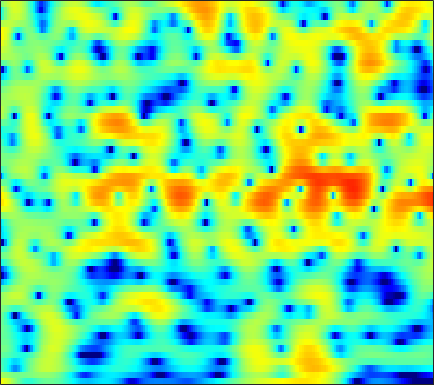

The table this chart was drawn from, first rows:
5.0407, 4.626, 3.9992, 3.2839, 2.6889, 1.8211, 0.87526, 0.12866, -0.88679, -1.8637, -2.7066, -3.1846, -3.5415, -3.564, -3.3936, -3.0065, -2.5312, -2.1724, -1.7381, -1.384, -1.1296, -1.0001, -0.91264, -0.92358
1.505, 1.241, 0.8715, 0.5023, 0.238, -0.08036, -0.3426, -0.4924, -0.6207, -0.666, -0.6308, -0.5568, -0.4067, -0.2129, -0.05055, 0.1742, 0.3878, 0.53, 0.6843, 0.783, 0.8156, 0.7902, 0.6824, 0.4848
-1.92, -2.613, -3.793, -5.295, -6.634, -8.568, -10.07, -10.21, -8.901, -6.885, -4.947, -3.672, -2.22, -1.012, -0.2426, 0.6245, 1.334, 1.773, 2.242, 2.584, 2.804, 2.892, 2.907, 2.808
-2.448, -2.899, -3.679, -4.632, -5.412, -6.391, -7.04, -7.127, -6.635, -5.634, -4.417, -3.489, -2.32, -1.257, -0.5391, 0.3113, 1.045, 1.52, 2.054, 2.471, 2.768, 2.909, 2.982, 2.921
-1.086, -1.245, -1.548, -1.934, -2.262, -2.725, -3.181, -3.502, -3.866, -4.107, -4.157, -4.036, -3.639, -2.975, -2.347, -1.41, -0.4506, 0.2376, 1.073, 1.776, 2.331, 2.642, 2.907, 2.992
-0.2641, -0.3413, -0.6086, -1.052, -1.509, -2.299, -3.339, -4.327, -6.042, -8.469, -12.19, -16.7, -21.52, -13.65, -9.67, -6.026, -3.404, -1.858, -0.1961, 1.1, 2.094, 2.667, 3.224, 3.563
-0.9124, -0.92, -1.113, -1.498, -1.902, -2.57, -3.364, -4.016, -4.947, -5.898, -6.749, -7.184, -7.267, -6.666, -5.839, -4.486, -3.053, -2.017, -0.7349, 0.4007, 1.367, 1.973, 2.618, 3.079
-1.02, -1.129, -1.42, -1.863, -2.301, -3.016, -3.851, -4.508, -5.381, -6.177, -6.809, -7.106, -7.138, -6.682, -6.025, -4.859, -3.527, -2.512, -1.21, -0.02655, 1.015, 1.691, 2.435, 2.99
-0.6869, -1.002, -1.537, -2.208, -2.807, -3.756, -4.916, -5.955, -7.603, -9.687, -12.6, -15.93, -22.96, -17.94, -12.83, -8.373, -5.273, -3.453, -1.467, 0.1168, 1.371, 2.126, 2.916, 3.484
-0.8919, -1.473, -2.483, -3.708, -4.699, -5.998, -7.146, -7.82, -8.428, -8.737, -8.82, -8.706, -8.24, -7.207, -6.046, -4.209, -2.394, -1.15, 0.3108, 1.526, 2.481, 3.017, 3.514, 3.797
-0.7631, -1.484, -2.986, -5.222, -7.504, -12, -22.39, -24.56, -12.82, -8.563, -6.14, -4.788, -3.231, -1.903, -1.045, -0.04039, 0.8748, 1.516, 2.273, 2.88, 3.333, 3.559, 3.676, 3.569
0.07166, -0.07399, -0.53, -1.243, -1.874, -2.573, -2.981, -3.065, -2.794, -2.101, -1.308, -0.7798, -0.1929, 0.3177, 0.6461, 1.019, 1.353, 1.598, 1.893, 2.116, 2.265, 2.323, 2.288, 2.013
0.8614, 1.192, 1.559, 1.745, 1.75, 1.717, 1.754, 1.787, 1.733, 1.587, 1.442, 1.287, 0.8978, 0.2698, -0.2822, -1.064, -1.764, -2.102, -2.083, -1.559, -0.8518, -0.3824, 0.04288, 0.1575
0.5846, 1.073, 1.639, 2.139, 2.461, 2.746, 2.902, 2.969, 2.962, 2.746, 2.286, 1.784, 0.8335, -0.5866, -2.097, -5.043, -10.18, -18.61, -17.11, -8.385, -4.409, -2.6, -1.137, -0.354
-2.697, -2.081, -1.319, -0.5847, 0.01473, 0.7479, 1.278, 1.554, 1.843, 1.98, 1.851, 1.595, 1.112, 0.4253, -0.2494, -1.242, -2.104, -2.529, -2.594, -2.093, -1.365, -0.782, -0.1064, 0.3493
-9.38, -8.384, -6.747, -5.053, -3.915, -2.539, -1.303, -0.5364, 0.2272, 0.7815, 1.176, 1.341, 1.393, 1.323, 1.222, 1.051, 0.8669, 0.7466, 0.6572, 0.6702, 0.7253, 0.7617, 0.8363, 0.8987
-24.74, -18.73, -13.17, -9.121, -6.82, -4.527, -2.738, -1.595, -0.3966, 0.4544, 1.099, 1.469, 1.771, 1.916, 1.966, 1.938, 1.826, 1.722, 1.548, 1.337, 1.148, 1.008, 0.8111, 0.6433
-13.45, -11.8, -9.076, -6.634, -5.02, -3.045, -1.462, -0.5272, 0.5328, 1.361, 1.917, 2.202, 2.462, 2.556, 2.526, 2.379, 2.131, 1.894, 1.477, 0.9376, 0.3636, -0.07017, -0.6627, -1.155
-4.528, -3.916, -2.961, -1.794, -1.018, -0.02481, 0.9489, 1.542, 2.127, 2.578, 2.843, 2.892, 2.841, 2.671, 2.454, 2.098, 1.661, 1.241, 0.5778, -0.2709, -1.497, -2.673, -4.63, -7.054
-0.9918, -0.7417, -0.3249, 0.2675, 0.8697, 1.595, 2.156, 2.555, 2.889, 2.907, 2.728, 2.437, 1.784, 0.9715, 0.3577, -0.3533, -0.8392, -1.06, -1.235, -1.488, -2.204, -3.08, -4.728, -7.083
-3.41, -3.416, -2.447, -1.168, -0.1105, 1.21, 2.129, 2.588, 2.956, 2.861, 2.283, 1.534, -0.09473, -2.631, -5.351, -10.23, -10.78, -7.445, -4.102, -2.183, -0.9731, -0.5295, -0.304, -0.1722
-19.64, -20.19, -9.988, -4.914, -2.583, -0.5141, 1.079, 1.818, 2.351, 2.551, 2.209, 1.656, 0.5888, -1.001, -2.374, -3.838, -4.03, -3.227, -1.612, -0.3033, 0.7115, 1.261, 1.666, 1.868
-6.809, -6.507, -5.241, -3.799, -2.538, -1.134, 0.009081, 0.737, 1.35, 1.71, 1.831, 1.744, 1.534, 1.204, 0.9695, 0.7378, 0.6784, 0.7643, 0.9223, 1.222, 1.407, 1.492, 1.523, 1.318
-7.276, -5.985, -4.385, -2.9, -2.086, -0.9592, -0.1026, 0.3693, 0.9547, 1.263, 1.476, 1.569, 1.54, 1.518, 1.467, 1.382, 1.333, 1.311, 1.28, 1.254, 1.222, 1.137, 0.9717, 0.6969
-6.392, -4.567, -2.948, -1.595, -0.8752, -0.1284, 0.4616, 0.7088, 0.9777, 1.106, 1.114, 1.115, 1.025, 0.943, 0.8645, 0.777, 0.6829, 0.606, 0.5766, 0.4566, 0.4114, 0.3759, 0.2773, 0.22
-0.255, 0.1802, 0.7802, 1.081, 1.351, 1.454, 1.39, 1.326, 0.9758, 0.6666, 0.2379, -0.1028, -0.3951, -0.7003, -0.8365, -0.9357, -1.028, -1.117, -1.21, -1.339, -1.456, -1.441, -1.327, -1.059
4.481, 4.274, 4.019, 3.674, 3.298, 2.751, 1.97, 1.315, 0.2785, -1.006, -2.327, -3.368, -4.472, -4.906, -4.796, -4.424, -4.037, -3.903, -4.289, -4.815, -5.776, -6.378, -6.173, -4.977
6.649, 6.154, 5.283, 4.446, 3.594, 2.501, 1.232, 0.08327, -1.438, -3.7, -6.513, -9.881, -18.38, -20.53, -12.99, -8.659, -6.508, -5.828, -5.856, -7.242, -10.12, -14.65, -18.09, -9.795
6.168, 5.403, 4.017, 2.566, 1.303, -0.4748, -2.066, -3.198, -4.13, -5.048, -5.859, -6.526, -7.201, -7.091, -6.401, -5.256, -4.147, -3.737, -3.175, -3.364, -3.293, -3.409, -2.882, -1.993
3.637, 2.654, 1.151, -0.9464, -2.734, -6.889, -12.16, -16.84, -12.67, -7.883, -5.747, -4.407, -3.533, -2.741, -2.362, -1.883, -1.544, -1.332, -1.155, -0.9104, -0.6684, -0.3413, 0.1717, 0.878
-0.6586, -1.134, -1.311, -2.088, -2.804, -4.216, -5.523, -6.08, -5.279, -3.94, -2.409, -1.641, -0.8141, -0.3938, -0.2759, -0.339, -0.7117, -1.004, -1.673, -1.935, -2.031, -1.593, -0.7524, 0.365
-11.87, -6.539, -3.385, -1.536, -0.852, -0.162, 0.1675, 0.4633, 0.7858, 1.207, 1.58, 1.747, 1.854, 1.65, 1.32, 0.4847, -0.8236, -2.301, -5.022, -9.453, -13.03, -10.19, -5.372, -2.231
-2.899, -2.319, -1.339, -0.299, 0.2892, 0.9862, 1.477, 1.821, 2.116, 2.389, 2.491, 2.517, 2.368, 2.004, 1.576, 0.7145, -0.4809, -1.674, -3.562, -5.466, -6.526, -5.868, -4.267, -2.507
-0.1221, -0.2174, -0.04749, 0.1188, 0.4003, 0.6402, 1, 1.202, 1.512, 1.728, 1.865, 1.935, 1.88, 1.728, 1.489, 1.062, 0.5057, 0.02383, -0.5891, -1.177, -1.506, -1.645, -1.616, -1.517
-0.0987, -0.2821, -0.477, -0.5579, -0.5616, -0.414, -0.1762, 0.068, 0.4603, 0.8495, 1.248, 1.463, 1.703, 1.811, 1.816, 1.714, 1.508, 1.292, 0.9569, 0.5591, 0.1991, -0.1155, -0.4749, -0.8848
-1.083, -1.463, -2.134, -2.618, -2.99, -3.004, -2.725, -2.146, -1.279, -0.2443, 0.6774, 1.276, 1.925, 2.36, 2.58, 2.699, 2.646, 2.514, 2.182, 1.789, 1.236, 0.8161, 0.1526, -0.5162
-2.509, -3.278, -4.67, -6.713, -8.7, -11.31, -9.97, -7.436, -4.01, -1.528, 0.3729, 1.48, 2.582, 3.343, 3.699, 3.935, 3.911, 3.739, 3.32, 2.703, 1.87, 1.158, 0.03881, -1.144
-4.044, -4.407, -5.066, -6.753, -8.35, -10.15, -9.098, -6.593, -3.452, -0.9223, 1.075, 2.208, 3.366, 4.15, 4.489, 4.668, 4.536, 4.227, 3.618, 2.644, 1.471, 0.3251, -1.458, -3.75
-4.834, -3.939, -3.531, -3.575, -3.429, -3.505, -2.824, -2.162, -0.9222, 0.5298, 1.802, 2.717, 3.611, 4.199, 4.418, 4.391, 4.015, 3.512, 2.543, 1.31, -0.1316, -1.353, -3.107, -5.176
-1.354, -1.134, -1.506, -2.074, -2.574, -3.469, -3.481, -3.081, -1.545, 0.2241, 1.8, 2.847, 3.809, 4.351, 4.482, 4.223, 3.488, 2.67, 1.059, -0.8864, -3.124, -4.671, -5.956, -6.251
2.131, 1.542, 0.3434, -1.37, -3.635, -8.266, -23.1, -14, -5.342, -1.031, 1.619, 2.88, 4.048, 4.569, 4.621, 4.224, 3.247, 2.165, -8.6871e-05, -3.081, -7.906, -14.52, -22.2, -10.81
2.377, 1.859, 1.139, 0.1285, -0.7945, -1.856, -2.351, -2.143, -0.9975, 0.4366, 1.689, 2.425, 3.084, 3.345, 3.266, 2.834, 2.034, 1.12, -0.3635, -2.122, -4.044, -5.218, -6.111, -6.077
1.488, 1.455, 1.338, 1.13, 1.031, 0.9346, 0.9113, 1.075, 1.385, 1.732, 2.101, 2.339, 2.483, 2.46, 2.291, 1.85, 1.184, 0.5125, -0.53, -1.745, -3.067, -4.038, -5.255, -6.287
0.5266, 0.849, 1.107, 1.353, 1.522, 1.696, 1.884, 2.034, 2.203, 2.371, 2.497, 2.532, 2.506, 2.356, 2.163, 1.762, 1.159, 0.6149, -0.3112, -1.508, -2.935, -4.234, -6.437, -9.375
-0.6953, -0.2874, 0.242, 0.721, 0.9981, 1.366, 1.707, 1.866, 2.066, 2.222, 2.292, 2.298, 2.277, 2.171, 2.038, 1.784, 1.408, 1.033, 0.3594, -0.5118, -1.642, -2.708, -4.442, -6.552
-2.718, -2.356, -1.71, -1.069, -0.5631, 0.04444, 0.4931, 0.7494, 0.9648, 1.028, 1.021, 1.017, 1.005, 1.053, 1.105, 1.181, 1.241, 1.2, 1.042, 0.7623, 0.3031, -0.1432, -0.7753, -1.404
-7.14, -6.956, -5.797, -4.069, -2.821, -1.641, -0.9197, -0.5986, -0.599, -0.9492, -1.479, -1.872, -2.166, -1.909, -1.383, -0.4916, 0.3742, 0.9241, 1.472, 1.762, 1.858, 1.837, 1.687, 1.477
-16.17, -19.16, -9.741, -5.161, -3.23, -1.535, -0.7222, -0.6586, -1.169, -2.437, -4.799, -7.717, -12.9, -10.81, -6.62, -2.814, -0.3844, 0.9115, 2.065, 2.742, 3.08, 3.149, 3.019, 2.729
-1.613, -1.695, -1.273, -0.4939, 0.0201, 0.6239, 0.844, 0.6426, 0.05868, -0.9802, -2.507, -3.905, -5.246, -4.662, -3.202, -1.103, 0.6343, 1.623, 2.516, 3.013, 3.122, 2.973, 2.455, 1.591
2.025, 1.878, 1.695, 1.581, 1.541, 1.401, 1.188, 0.9603, 0.6153, 0.2029, -0.1866, -0.4013, -0.5029, -0.333, -0.02278, 0.518, 1.063, 1.369, 1.675, 1.757, 1.53, 1.114, 0.2576, -1.078
3.216, 2.902, 2.471, 1.983, 1.615, 1.035, 0.4907, 0.2162, -0.1037, -0.2937, -0.3403, -0.2604, -0.0814, 0.1191, 0.2774, 0.4939, 0.658, 0.7428, 0.7543, 0.6076, 0.3182, -0.02242, -0.6826, -1.59
4.354, 3.894, 3.139, 2.165, 1.243, -0.05203, -1.337, -2.135, -2.676, -2.465, -1.813, -1.274, -0.6193, -0.1127, 0.1246, 0.2828, 0.3071, 0.2919, 0.1533, -0.01919, -0.1808, -0.2762, -0.4749, -0.7614
5.662, 5.175, 4.18, 2.757, 1.248, -1.407, -5.441, -10.28, -14.97, -7.958, -3.96, -2.223, -0.8093, -0.08856, 0.1079, -0.02281, -0.4608, -0.9466, -1.535, -1.817, -1.735, -1.452, -0.8806, -0.3315
5.285, 4.989, 4.346, 3.377, 2.45, 0.8148, -1.19, -2.676, -3.506, -2.758, -1.506, -0.6928, -0.1381, -0.1855, -0.5762, -1.605, -3.313, -5.212, -8.471, -11.45, -9.813, -7.125, -4.039, -1.865
1.875, 2.094, 2.437, 2.606, 2.627, 2.394, 2.033, 1.692, 1.366, 1.12, 0.8867, 0.6303, 0.09561, -0.7592, -1.662, -3.216, -5.274, -7.145, -9.954, -12.03, -10.9, -8.653, -5.71, -3.357
-4.685, -2.384, -0.114, 1.412, 2.117, 2.714, 2.976, 3.032, 2.848, 2.451, 1.839, 1.192, 0.136, -1.167, -2.323, -4.097, -5.982, -7.266, -8.515, -8.868, -8.138, -7.124, -5.436, -3.615
-4.866, -2.584, -0.1859, 1.501, 2.375, 3.161, 3.541, 3.62, 3.425, 2.933, 2.142, 1.359, 0.01037, -1.709, -3.289, -5.86, -9.121, -12.09, -16.88, -17.14, -12.71, -9.838, -6.926, -4.604
0.127, 0.7927, 1.746, 2.573, 3.104, 3.542, 3.718, 3.641, 3.347, 2.773, 1.907, 1.078, -0.321, -2.074, -3.636, -6.073, -8.946, -11.3, -14.07, -14.37, -12.18, -10.26, -7.903, -5.836
